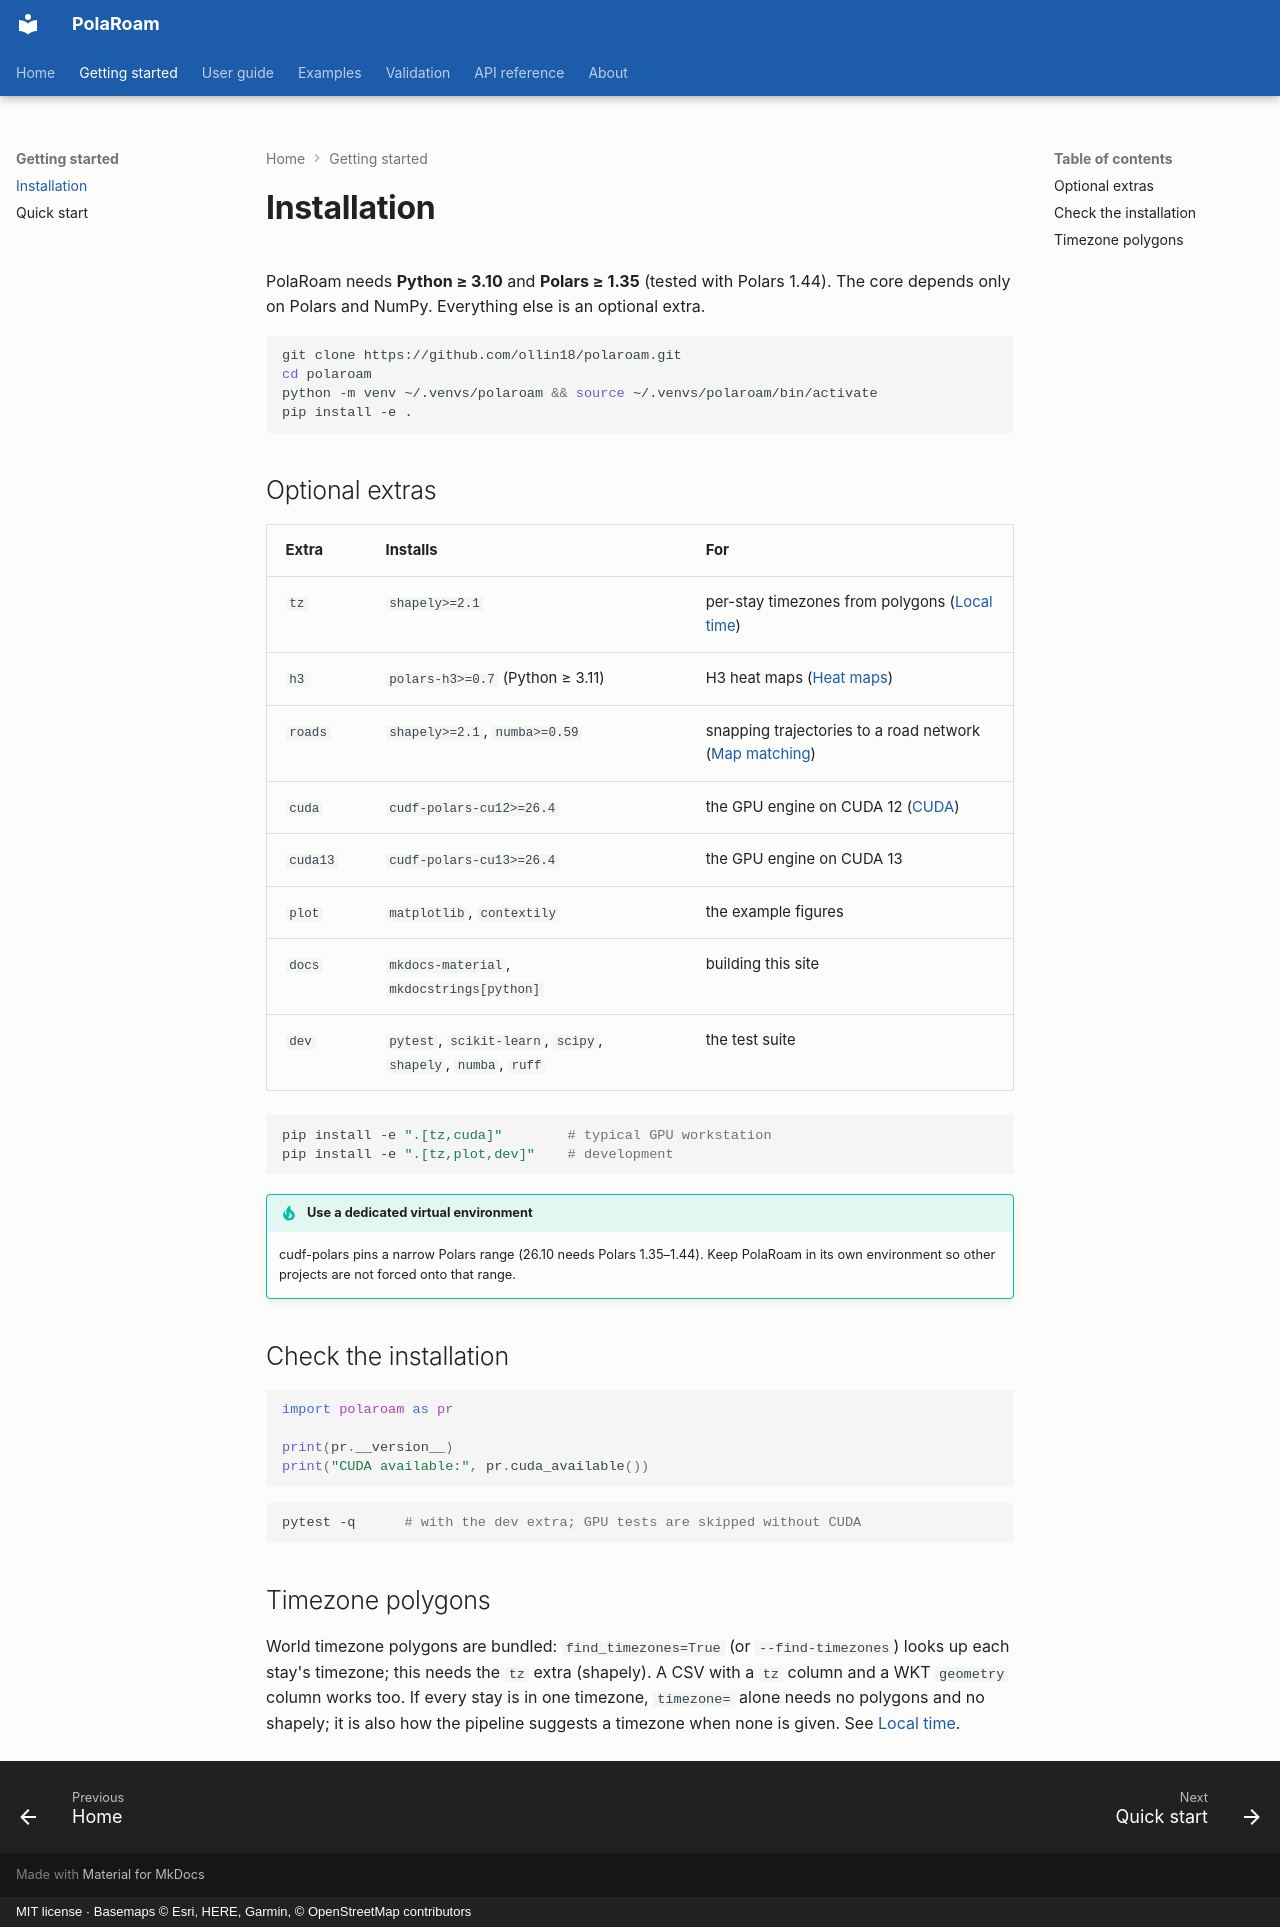

repository: ollin18/polaroam · page: getting-started/installation/index.html · generator: mkdocs · copyright: MIT license · Basemaps © Esri, HERE, Garmin, © OpenStreetMap contributors

# Installation

PolaRoam needs **Python ≥ 3.10** and **Polars ≥ 1.35** (tested with Polars 1.44). The core
depends only on Polars and NumPy. Everything else is an optional extra.

```bash
git clone https://github.com/ollin18/polaroam.git
cd polaroam
python -m venv ~/.venvs/polaroam && source ~/.venvs/polaroam/bin/activate
pip install -e .
```

## Optional extras

| Extra | Installs | For |
|---|---|---|
| `tz` | `shapely>=2.1` | per-stay timezones from polygons ([Local time](../guide/local-time.md)) |
| `h3` | `polars-h3>=0.7` (Python ≥ 3.11) | H3 heat maps ([Heat maps](../guide/spatial.md)) |
| `roads` | `shapely>=2.1`, `numba>=0.59` | snapping trajectories to a road network ([Map matching](../guide/map-matching.md)) |
| `cuda` | `cudf-polars-cu12>=26.4` | the GPU engine on CUDA 12 ([CUDA](../guide/cuda.md)) |
| `cuda13` | `cudf-polars-cu13>=26.4` | the GPU engine on CUDA 13 |
| `plot` | `matplotlib`, `contextily` | the example figures |
| `docs` | `mkdocs-material`, `mkdocstrings[python]` | building this site |
| `dev` | `pytest`, `scikit-learn`, `scipy`, `shapely`, `numba`, `ruff` | the test suite |

```bash
pip install -e ".[tz,cuda]"        # typical GPU workstation
pip install -e ".[tz,plot,dev]"    # development
```

!!! tip "Use a dedicated virtual environment"
    cudf-polars pins a narrow Polars range (26.10 needs Polars 1.35–1.44). Keep PolaRoam in its
    own environment so other projects are not forced onto that range.

## Check the installation

```python
import polaroam as pr

print(pr.__version__)
print("CUDA available:", pr.cuda_available())
```

```bash
pytest -q      # with the dev extra; GPU tests are skipped without CUDA
```

## Timezone polygons

World timezone polygons are bundled: `find_timezones=True` (or `--find-timezones`) looks up
each stay's timezone; this needs the `tz` extra (shapely). A CSV with a `tz` column and a WKT
`geometry` column works too. If every stay is in one timezone, `timezone=` alone needs no
polygons and no shapely; it is also how the pipeline suggests a timezone when none is given. See [Local time](../guide/local-time.md).
